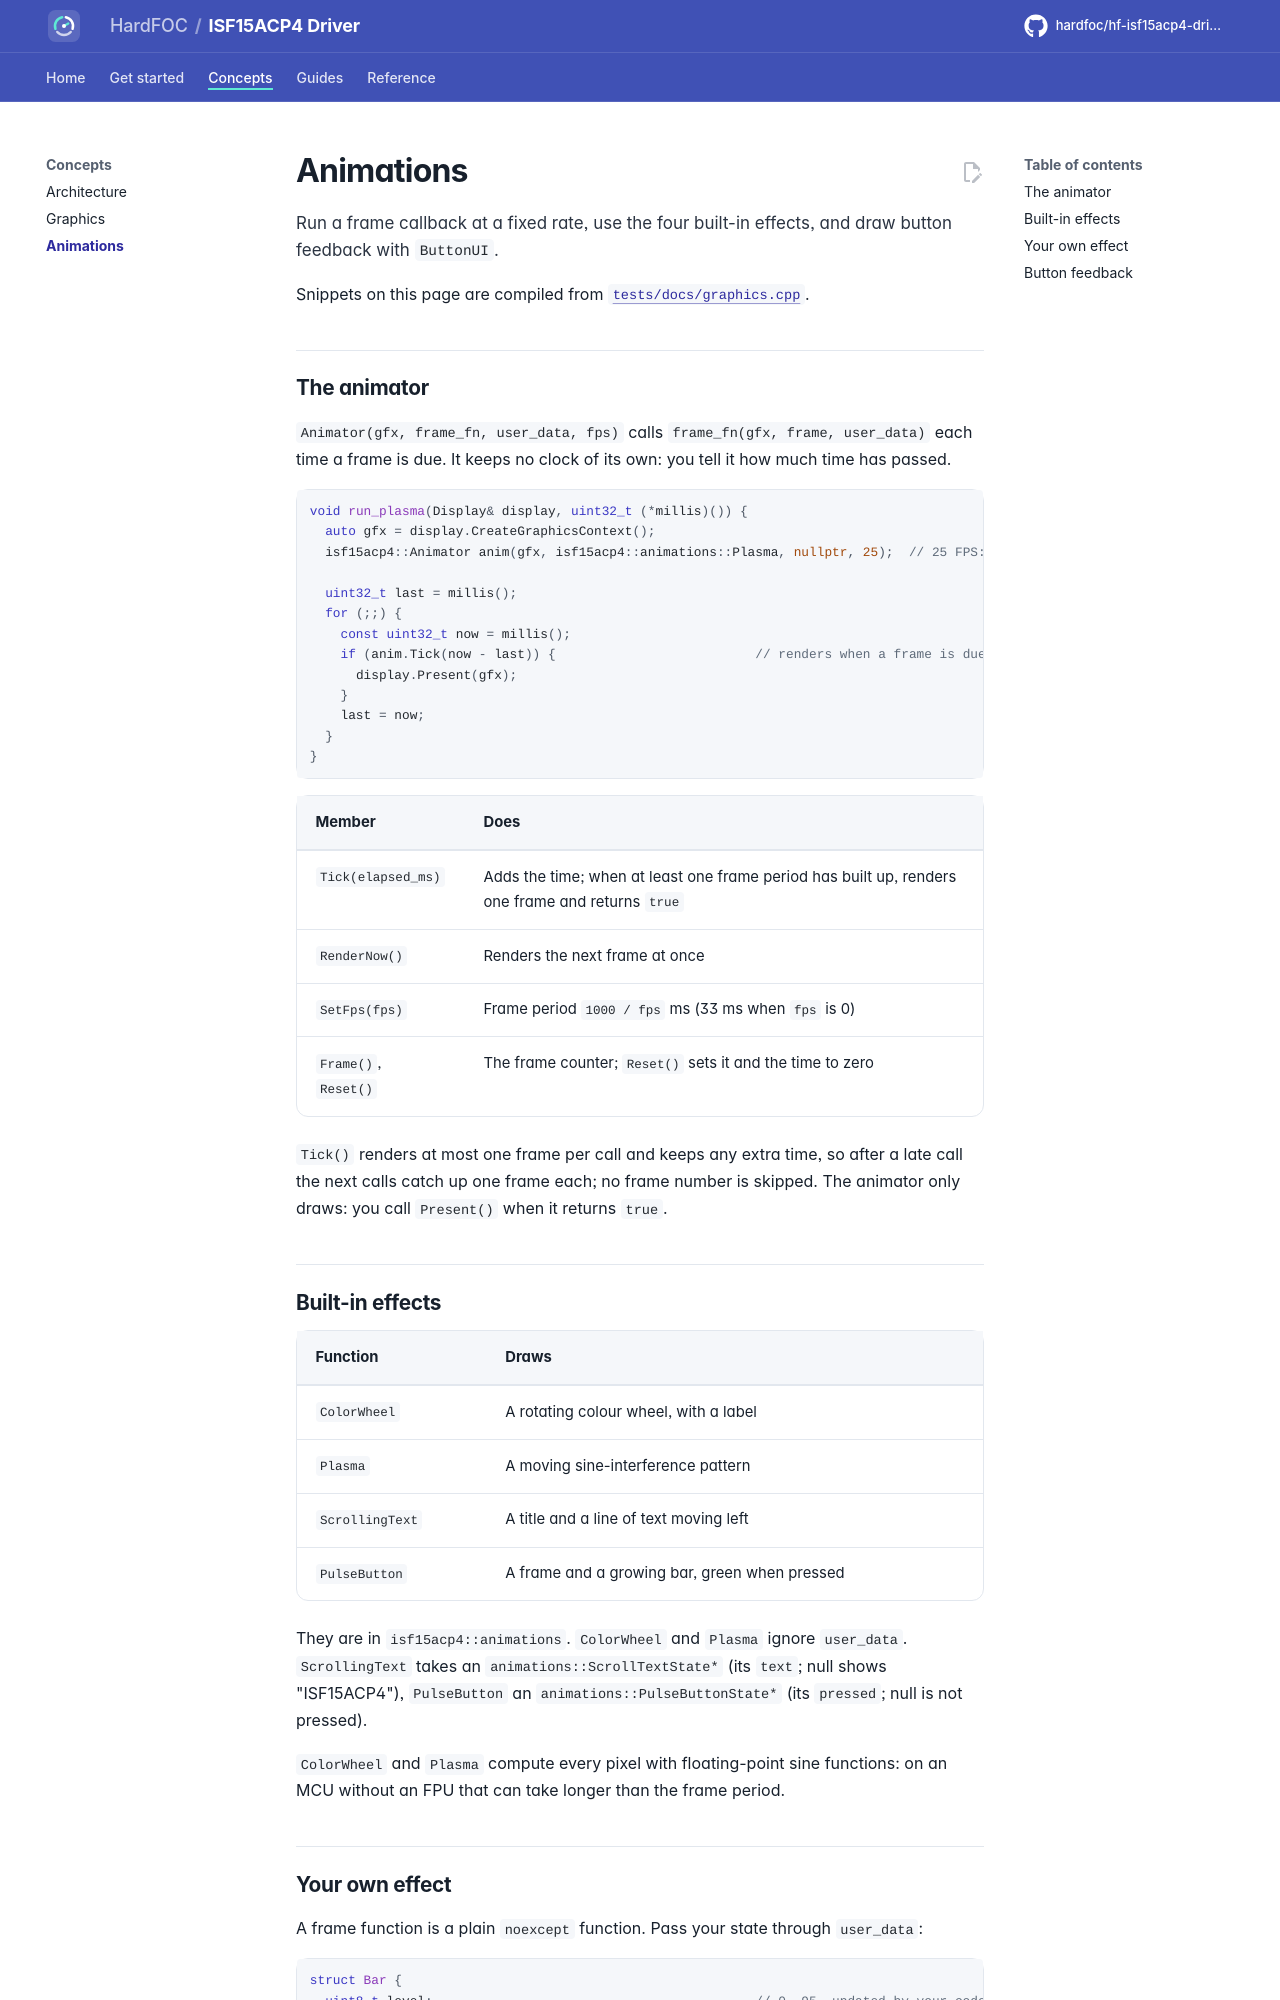

repository: hardfoc/hf-isf15acp4-driver · page: dev/animations/index.html · generator: mkdocs

# Animations

Run a frame callback at a fixed rate, use the four built-in effects, and draw button feedback with `ButtonUI`.

Snippets on this page are compiled from [`tests/docs/graphics.cpp`](../tests/docs/graphics.cpp).

## The animator

`Animator(gfx, frame_fn, user_data, fps)` calls `frame_fn(gfx, frame, user_data)` each time a frame is due. It
keeps no clock of its own: you tell it how much time has passed.

```cpp
--8<-- "tests/docs/graphics.cpp:animator"
```

| Member | Does |
| --- | --- |
| `Tick(elapsed_ms)` | Adds the time; when at least one frame period has built up, renders one frame and returns `true` |
| `RenderNow()` | Renders the next frame at once |
| `SetFps(fps)` | Frame period `1000 / fps` ms (33 ms when `fps` is 0) |
| `Frame()`, `Reset()` | The frame counter; `Reset()` sets it and the time to zero |

`Tick()` renders at most one frame per call and keeps any extra time, so after a late call the next calls catch
up one frame each; no frame number is skipped. The animator only draws: you call `Present()` when it returns
`true`.
